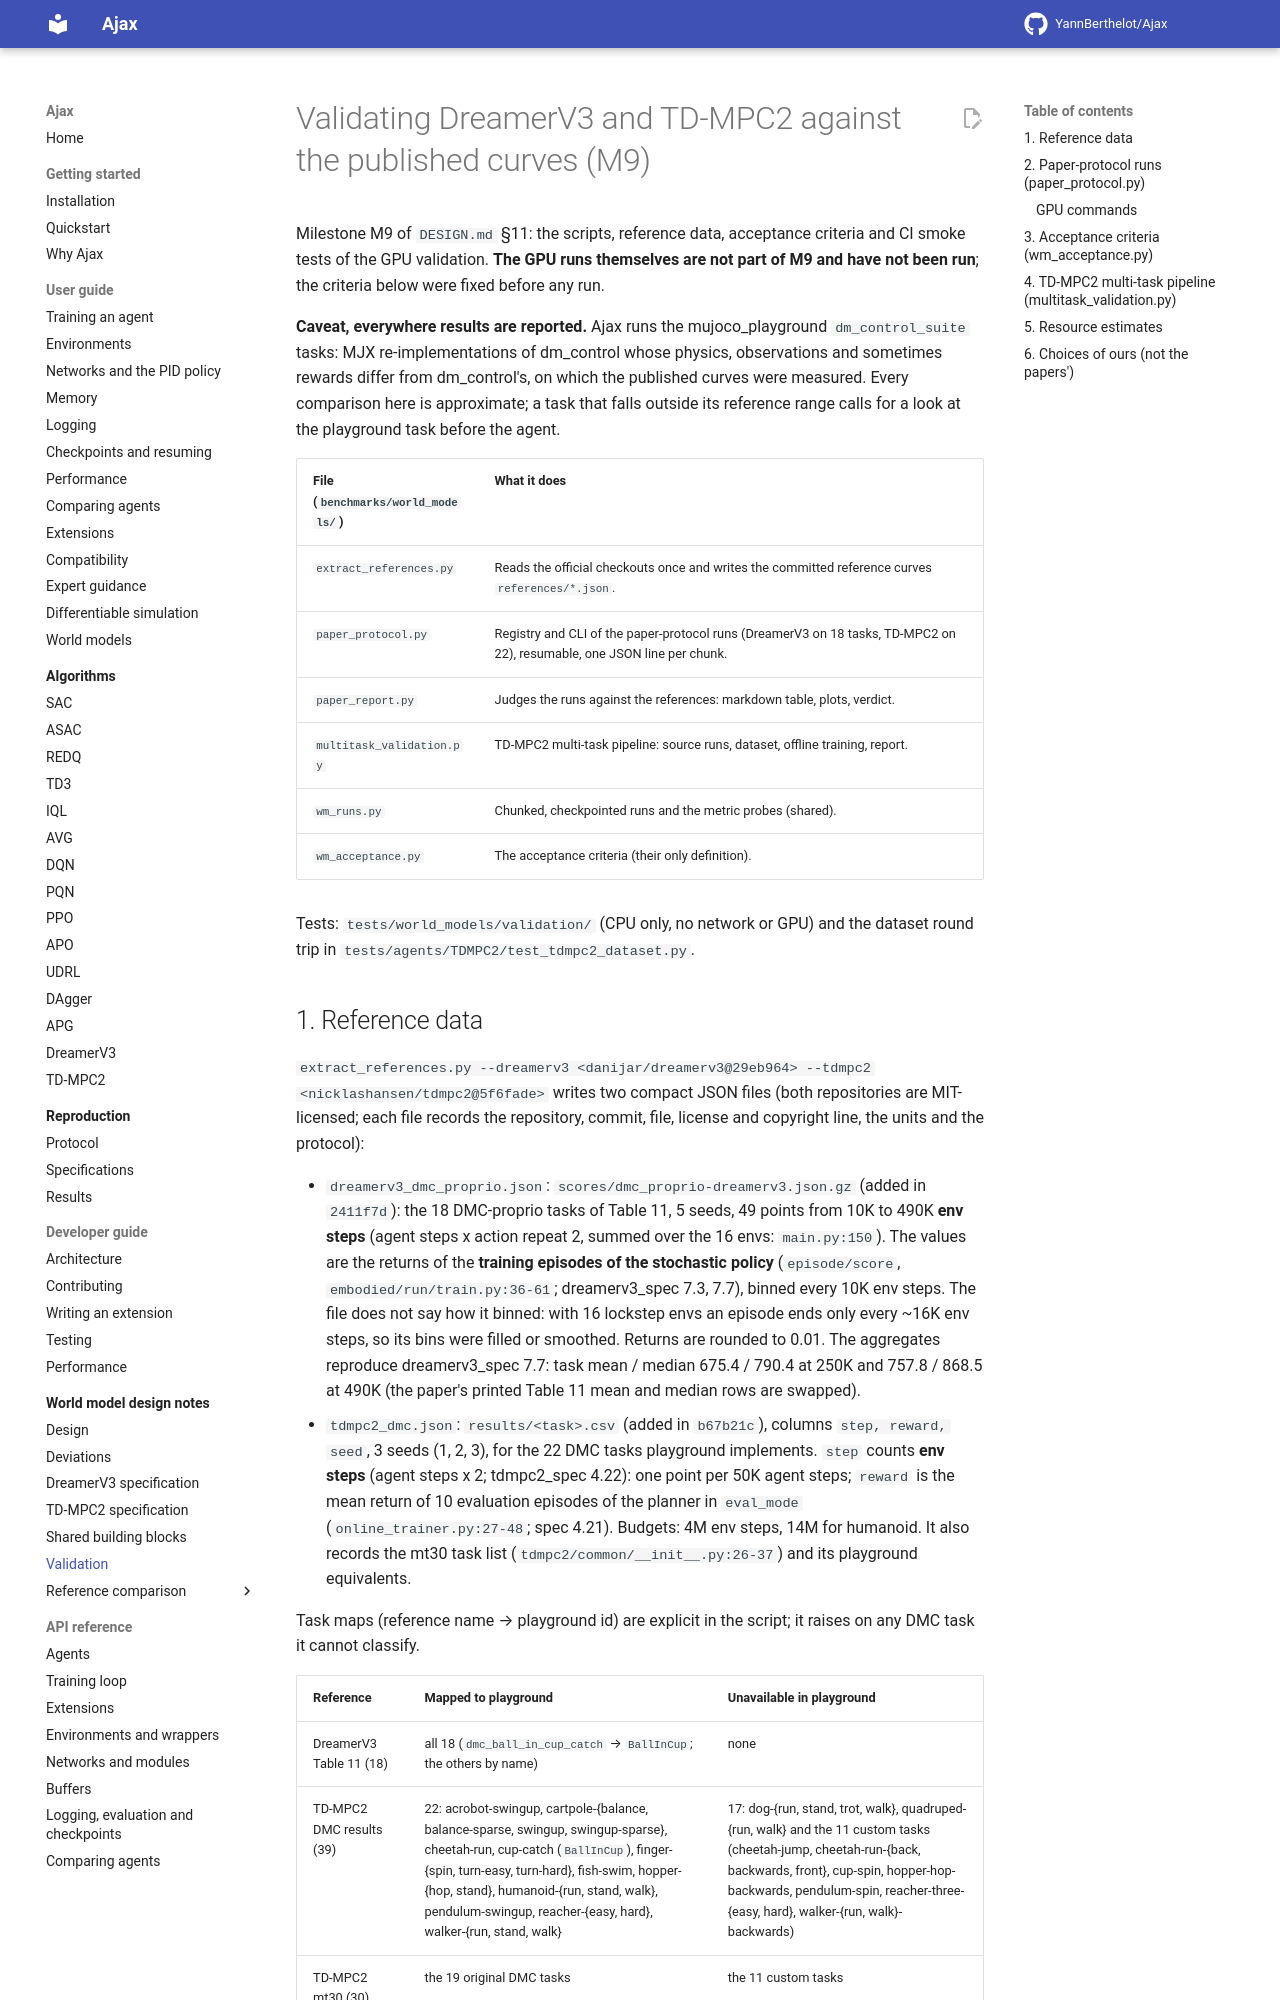

repository: YannBerthelot/Ajax · page: 0.4/world_models/VALIDATION/index.html · generator: mkdocs

# Validating DreamerV3 and TD-MPC2 against the published curves (M9)

Milestone M9 of `DESIGN.md` §11: the scripts, reference data, acceptance criteria
and CI smoke tests of the GPU validation. **The GPU runs themselves are not part
of M9 and have not been run**; the criteria below were fixed before any run.

**Caveat, everywhere results are reported.** Ajax runs the mujoco_playground
`dm_control_suite` tasks: MJX re-implementations of dm_control whose physics,
observations and sometimes rewards differ from dm_control's, on which the
published curves were measured. Every comparison here is approximate; a task
that falls outside its reference range calls for a look at the playground task
before the agent.

| File (`benchmarks/world_models/`) | What it does |
|---|---|
| `extract_references.py` | Reads the official checkouts once and writes the committed reference curves `references/*.json`. |
| `paper_protocol.py` | Registry and CLI of the paper-protocol runs (DreamerV3 on 18 tasks, TD-MPC2 on 22), resumable, one JSON line per chunk. |
| `paper_report.py` | Judges the runs against the references: markdown table, plots, verdict. |
| `multitask_validation.py` | TD-MPC2 multi-task pipeline: source runs, dataset, offline training, report. |
| `wm_runs.py` | Chunked, checkpointed runs and the metric probes (shared). |
| `wm_acceptance.py` | The acceptance criteria (their only definition). |

Tests: `tests/world_models/validation/` (CPU only, no network or GPU) and the
dataset round trip in `tests/agents/TDMPC2/test_tdmpc2_dataset.py`.

## 1. Reference data

`extract_references.py --dreamerv3 <danijar/dreamerv3@29eb964> --tdmpc2
<nicklashansen/tdmpc2@5f6fade>` writes two compact JSON files (both repositories
are MIT-licensed; each file records the repository, commit, file, license and
copyright line, the units and the protocol):

- `dreamerv3_dmc_proprio.json`: `scores/dmc_proprio-dreamerv3.json.gz` (added in
  `2411f7d`): the 18 DMC-proprio tasks of Table 11, 5 seeds, 49 points from 10K
  to 490K **env steps** (agent steps x action repeat 2, summed over the 16 envs:
  `main.py:150`). The values are the returns of the **training episodes of the
  stochastic policy** (`episode/score`, `embodied/run/train.py:36-61`;
  dreamerv3_spec 7.3, 7.7), binned every 10K env steps. The file does not say how
  it binned: with 16 lockstep envs an episode ends only every ~16K env steps, so
  its bins were filled or smoothed. Returns are rounded to 0.01. The aggregates
  reproduce dreamerv3_spec 7.7: task mean / median 675.4 / 790.4 at 250K and
  757.8 / 868.5 at 490K (the paper's printed Table 11 mean and median rows are
  swapped).
- `tdmpc2_dmc.json`: `results/<task>.csv` (added in `b67b21c`), columns `step,
  reward, seed`, 3 seeds (1, 2, 3), for the 22 DMC tasks playground implements.
  `step` counts **env steps** (agent steps x 2; tdmpc2_spec 4.22): one point per
  50K agent steps; `reward` is the mean return of 10 evaluation episodes of the
  planner in `eval_mode` (`online_trainer.py:27-48`; spec 4.21). Budgets: 4M env
  steps, 14M for humanoid. It also records the mt30 task list
  (`tdmpc2/common/__init__.py:26-37`) and its playground equivalents.

Task maps (reference name → playground id) are explicit in the script; it raises
on any DMC task it cannot classify.

| Reference | Mapped to playground | Unavailable in playground |
|---|---|---|
| DreamerV3 Table 11 (18) | all 18 (`dmc_ball_in_cup_catch` → `BallInCup`; the others by name) | none |
| TD-MPC2 DMC results (39) | 22: acrobot-swingup, cartpole-{balance, balance-sparse, swingup, swingup-sparse}, cheetah-run, cup-catch (`BallInCup`), finger-{spin, turn-easy, turn-hard}, fish-swim, hopper-{hop, stand}, humanoid-{run, stand, walk}, pendulum-swingup, reacher-{easy, hard}, walker-{run, stand, walk} | 17: dog-{run, stand, trot, walk}, quadruped-{run, walk} and the 11 custom tasks (cheetah-jump, cheetah-run-{back, backwards, front}, cup-spin, hopper-hop-backwards, pendulum-spin, reacher-three-{easy, hard}, walker-{run, walk}-backwards) |
| TD-MPC2 mt30 (30) | the 19 original DMC tasks | the 11 custom tasks |

The other 65 TD-MPC2 result files are Meta-World, MyoSuite and ManiSkill2 tasks
(out of scope: vector DMC only).
